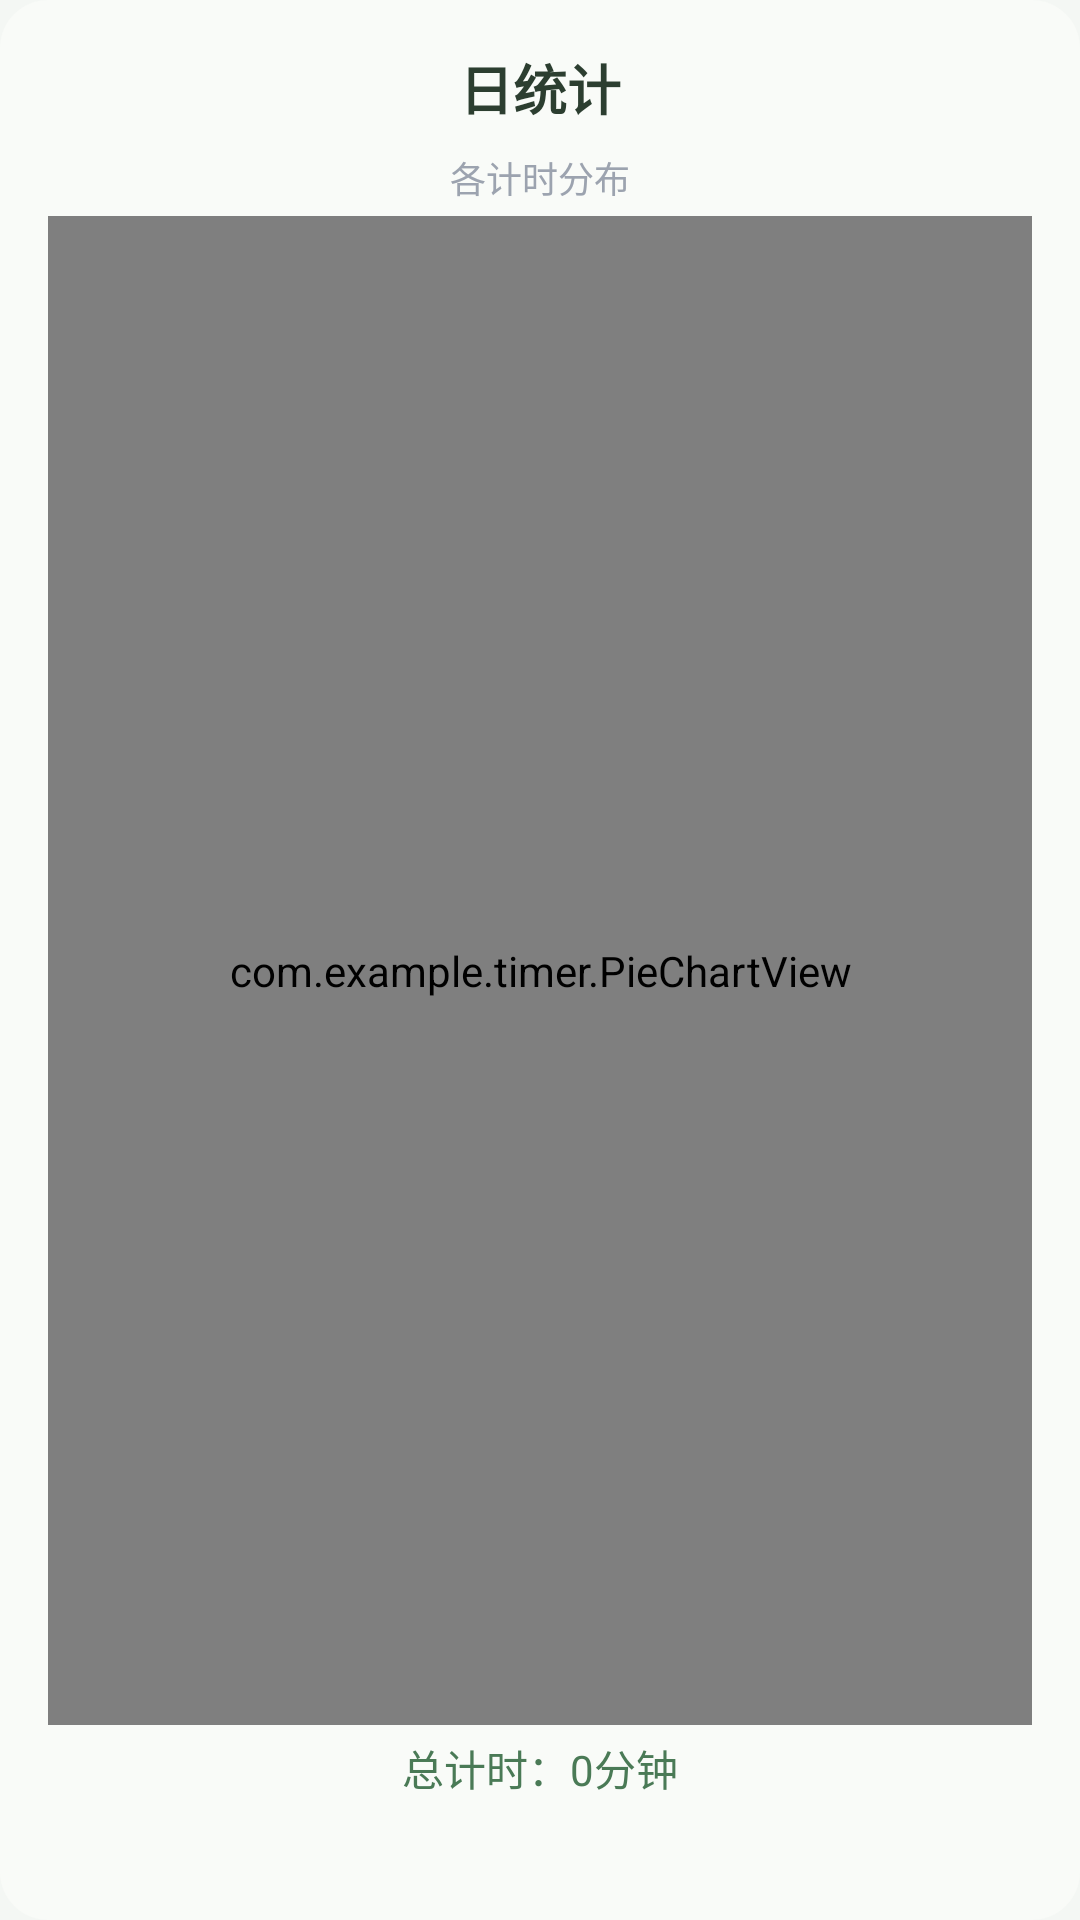

The Android layout XML behind this screen, and the referenced resources:
<!-- AndroidManifest.xml: application theme Theme.Timer -->
<!-- res/layout/dialog_pie_chart.xml -->
<?xml version="1.0" encoding="utf-8"?>
<LinearLayout xmlns:android="http://schemas.android.com/apk/res/android"
    xmlns:app="http://schemas.android.com/apk/res-auto"
    android:layout_width="match_parent"
    android:layout_height="wrap_content"
    android:orientation="vertical"
    android:padding="16dp"
    android:background="@drawable/dialog_bg">

    <TextView
        android:id="@+id/dialog_title"
        android:layout_width="match_parent"
        android:layout_height="wrap_content"
        android:text="日统计"
        android:textSize="18sp"
        android:textStyle="bold"
        android:textColor="@color/text_primary"
        android:gravity="center"
        android:paddingBottom="8dp"/>

    <TextView
        android:id="@+id/dialog_subtitle"
        android:layout_width="match_parent"
        android:layout_height="wrap_content"
        android:text="各计时分布"
        android:textSize="12sp"
        android:textColor="@color/text_secondary"
        android:gravity="center"
        android:paddingBottom="4dp"/>

    <com.example.timer.PieChartView
        android:id="@+id/pie_chart"
        android:layout_width="match_parent"
        android:layout_height="0dp"
        android:layout_weight="1"/>

    <TextView
        android:id="@+id/dialog_total_time"
        android:layout_width="match_parent"
        android:layout_height="wrap_content"
        android:text="总计时：0分钟"
        android:textSize="14sp"
        android:textColor="@color/accent"
        android:gravity="center"
        android:paddingTop="4dp"/>

    <TextView
        android:id="@+id/dialog_task_details"
        android:layout_width="match_parent"
        android:layout_height="wrap_content"
        android:textSize="12sp"
        android:textColor="@color/text_secondary"
        android:gravity="center"
        android:paddingTop="8dp"/>

</LinearLayout>
<!-- resources referenced by this layout -->
<resources>
  <color name="accent">#4A7A56</color>
  <color name="text_primary">#2C3E30</color>
  <color name="text_secondary">#9CA3AF</color>
  <!-- drawable dialog_bg (drawable) -->
  <?xml version="1.0" encoding="utf-8"?>
  <shape xmlns:android="http://schemas.android.com/apk/res/android"
      android:shape="rectangle">
      <solid android:color="#F9FBF8"/>
      <corners android:radius="16dp"/>
  </shape>
  <style name="Theme.Timer" parent="Theme.MaterialComponents.Light.NoActionBar">
          <item name="colorPrimary">@color/accent</item>
          <item name="colorPrimaryDark">@color/bg_main</item>
          <item name="colorAccent">@color/accent</item>
          <item name="android:windowBackground">@color/bg_main</item>
          <item name="android:statusBarColor">@color/bg_main</item>
          <item name="android:windowLightStatusBar">true</item>
      </style>
  <color name="bg_main">#F4F7F4</color>
</resources>
